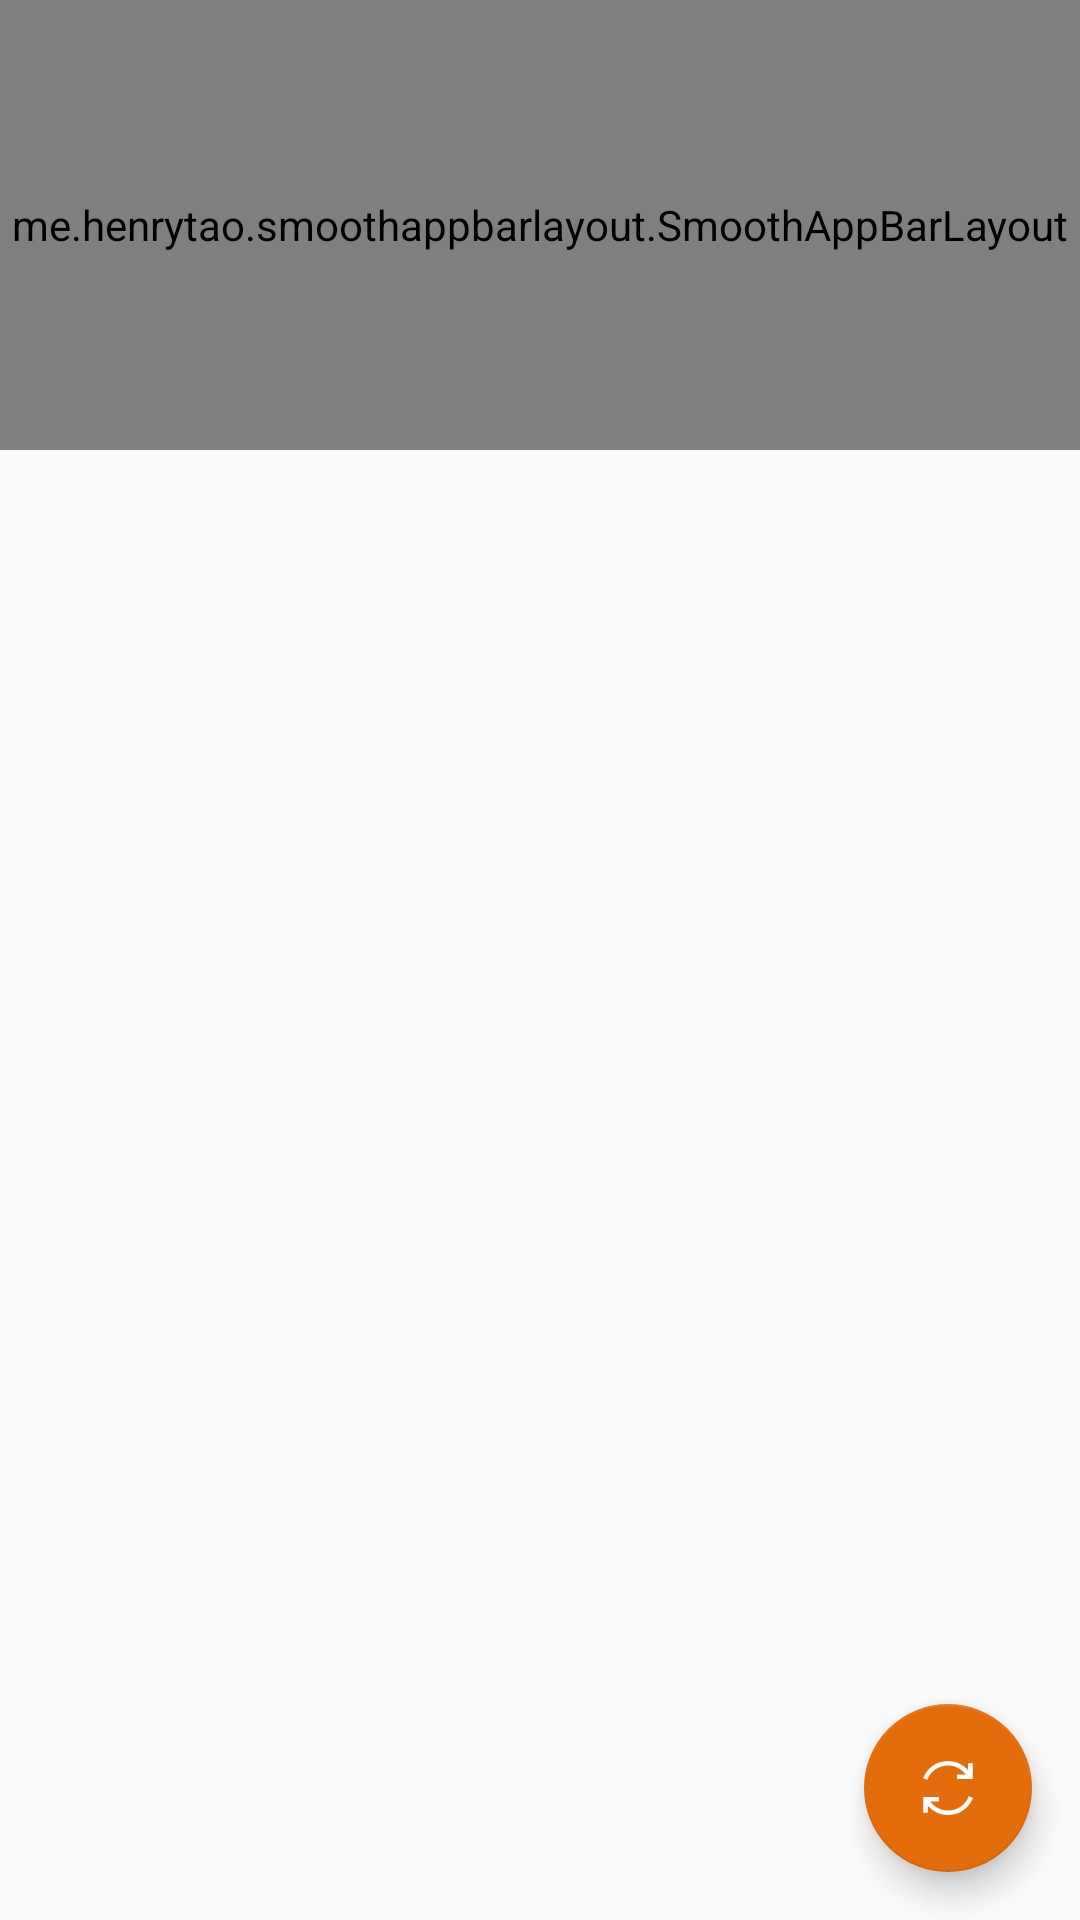

Write the Android layout XML for this screen, with the resource values it uses.
<!-- AndroidManifest.xml: application theme AppTheme -->
<!-- res/layout/act_d_station.xml -->
<?xml version="1.0" encoding="utf-8"?>
<androidx.coordinatorlayout.widget.CoordinatorLayout xmlns:android="http://schemas.android.com/apk/res/android"
    xmlns:app="http://schemas.android.com/apk/res-auto"
    xmlns:tools="http://schemas.android.com/tools"
    android:layout_width="match_parent"
    android:layout_height="match_parent">

    <RelativeLayout
        android:layout_width="match_parent"
        android:layout_height="match_parent">

        <androidx.recyclerview.widget.RecyclerView
            android:id="@+id/d_recycler1"
            android:layout_width="match_parent"
            android:layout_height="match_parent"
            android:clipToPadding="false"
            android:paddingBottom="30dp"
            android:paddingTop="150dp" />

        <androidx.recyclerview.widget.RecyclerView
            android:id="@+id/d_recycler2"
            android:layout_width="match_parent"
            android:layout_height="match_parent"
            android:clipToPadding="false"
            android:paddingTop="180dp" />

    </RelativeLayout>

    <me.henrytao.smoothappbarlayout.SmoothAppBarLayout
        android:layout_width="match_parent"
        android:layout_height="150dp"
        app:elevation="1dp">

        <com.google.android.material.appbar.CollapsingToolbarLayout
            android:layout_width="match_parent"
            android:layout_height="match_parent"
            app:layout_scrollFlags="scroll|exitUntilCollapsed"
            app:titleEnabled="false">

            <include
                android:id="@+id/d_include_title"
                layout="@layout/act_d_station_include_title" />

            <androidx.appcompat.widget.Toolbar
                android:id="@+id/d_toolbar"
                android:layout_width="match_parent"
                android:layout_height="?attr/actionBarSize"
                app:layout_collapseMode="pin">

                <androidx.appcompat.widget.AppCompatImageView
                    android:id="@+id/d_compat_back"
                    android:layout_width="wrap_content"
                    android:layout_height="wrap_content"
                    app:srcCompat="@drawable/ic_keyboard_arrow_left_identity_24dp"
                    tools:ignore="VectorDrawableCompat" />

                <androidx.appcompat.widget.AppCompatImageView
                    android:id="@+id/d_compat_star"
                    android:layout_width="wrap_content"
                    android:layout_height="wrap_content"
                    android:layout_gravity="end"
                    android:layout_marginEnd="16dp"
                    app:srcCompat="@drawable/ic_star_border_identity_24dp"
                    tools:ignore="VectorDrawableCompat" />

            </androidx.appcompat.widget.Toolbar>

        </com.google.android.material.appbar.CollapsingToolbarLayout>

    </me.henrytao.smoothappbarlayout.SmoothAppBarLayout>

    <com.google.android.material.floatingactionbutton.FloatingActionButton
        android:id="@+id/d_fab"
        android:layout_width="wrap_content"
        android:layout_height="wrap_content"
        android:layout_gravity="end|bottom"
        android:layout_margin="16dp"
        android:src="@drawable/btn_refresh_w" />

</androidx.coordinatorlayout.widget.CoordinatorLayout>
<!-- res/layout/act_d_station_include_title.xml (included above) -->
<?xml version="1.0" encoding="utf-8"?>
<LinearLayout xmlns:android="http://schemas.android.com/apk/res/android"
    xmlns:app="http://schemas.android.com/apk/res-auto"
    xmlns:tools="http://schemas.android.com/tools"
    android:layout_width="match_parent"
    android:layout_height="match_parent"
    android:gravity="center"
    android:orientation="vertical"
    app:layout_collapseMode="parallax"
    app:layout_collapseParallaxMultiplier="0.5">

    <TextView
        android:id="@+id/d_include_tv_routeTp"
        android:layout_width="wrap_content"
        android:layout_height="wrap_content"
        android:text="RouteType"
        tools:ignore="HardcodedText" />

    <TextView
        android:id="@+id/d_include_tv_routeNo"
        android:layout_width="wrap_content"
        android:layout_height="wrap_content"
        android:layout_marginTop="10dp"
        android:text="RouteNo"
        android:textSize="25sp"
        android:textStyle="bold"
        tools:ignore="HardcodedText" />

    <LinearLayout
        android:layout_width="wrap_content"
        android:layout_height="wrap_content"
        android:layout_marginTop="10dp"
        android:orientation="horizontal">

        <TextView
            android:id="@+id/d_include_tv_staNm"
            android:layout_width="wrap_content"
            android:layout_height="wrap_content"
            android:text="staNodeNm"
            tools:ignore="HardcodedText" />

        <TextView
            android:layout_width="wrap_content"
            android:layout_height="wrap_content"
            android:gravity="center"
            android:text="↔"
            tools:ignore="HardcodedText" />

        <TextView
            android:id="@+id/d_include_tv_endNm"
            android:layout_width="wrap_content"
            android:layout_height="wrap_content"
            android:text="endNodeNm"
            tools:ignore="HardcodedText" />

    </LinearLayout>

</LinearLayout>
<!-- resources referenced by this layout -->
<resources>
  <!-- drawable btn_refresh_w: png bitmap (drawable, 1346 bytes) -->
  <!-- drawable ic_keyboard_arrow_left_identity_24dp (drawable) -->
  <vector xmlns:android="http://schemas.android.com/apk/res/android"
          android:width="24dp"
          android:height="24dp"
          android:viewportWidth="24.0"
          android:viewportHeight="24.0">
      <path
          android:fillColor="#E46C0A"
          android:pathData="M15.41,16.09l-4.58,-4.59 4.58,-4.59L14,5.5l-6,6 6,6z"/>
  </vector>
  <!-- drawable ic_star_border_identity_24dp (drawable) -->
  <vector xmlns:android="http://schemas.android.com/apk/res/android"
      android:width="24dp"
      android:height="24dp"
      android:viewportHeight="24.0"
      android:viewportWidth="24.0">
      <path
          android:fillColor="#E46C0A"
          android:pathData="M22,9.24l-7.19,-0.62L12,2 9.19,8.63 2,9.24l5.46,4.73L5.82,21 12,17.27 18.18,21l-1.63,-7.03L22,9.24zM12,15.4l-3.76,2.27 1,-4.28 -3.32,-2.88 4.38,-0.38L12,6.1l1.71,4.04 4.38,0.38 -3.32,2.88 1,4.28L12,15.4z"/>
  </vector>
  <style name="AppTheme" parent="Theme.AppCompat.Light.NoActionBar">
          <item name="colorPrimary">@color/colorPrimary</item>
          <item name="colorPrimaryDark">@color/colorPrimaryDark</item>
          <item name="colorAccent">@color/colorAccent</item>
      </style>
  <color name="colorPrimary">#FFFFFF</color>
  <color name="colorPrimaryDark">#64000000</color>
  <color name="colorAccent">#E46C0A</color>
</resources>
